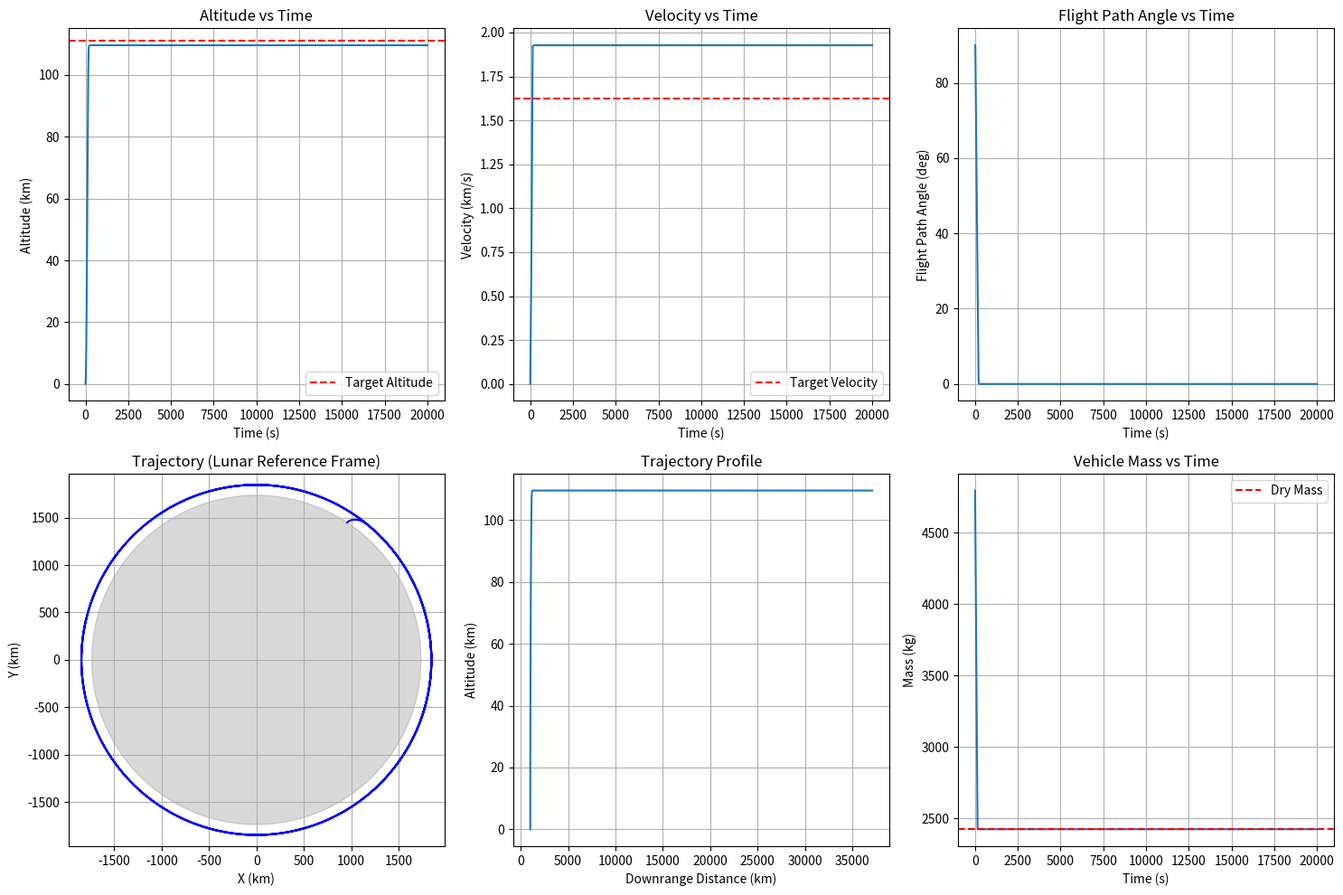
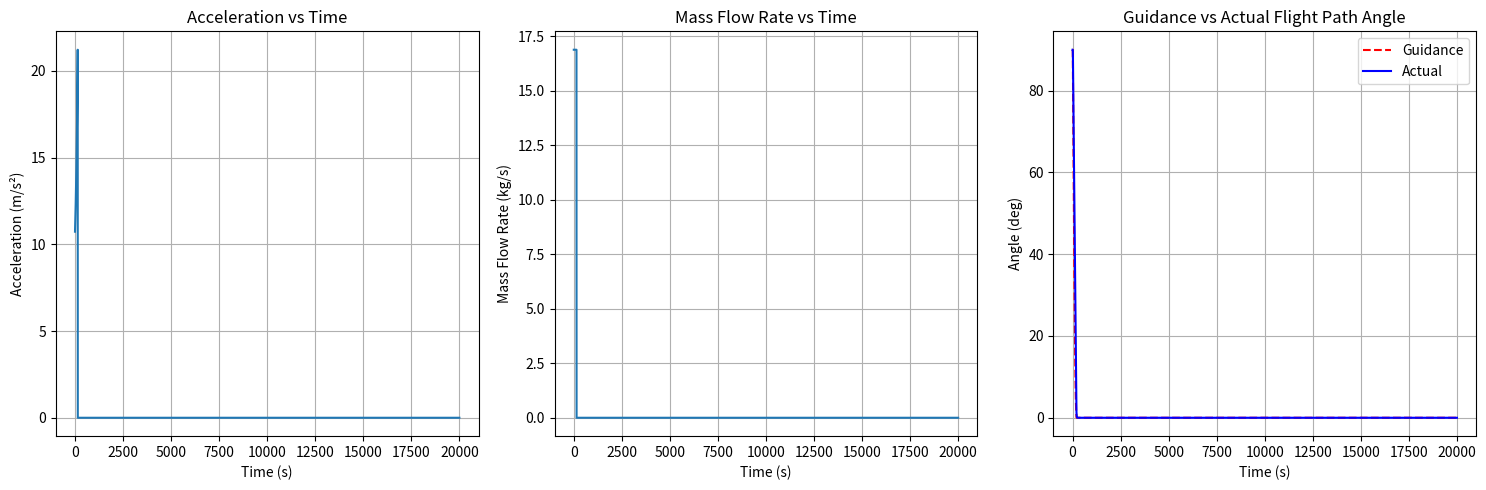

Generate these figures, in order, with matplotlib: (Note: this script raises an exception after producing the figures.)
import matplotlib.pyplot as plt
import numpy as np
from scipy.integrate import solve_ivp
import os
import json
import datetime

czml = []
# Constants
omega = 2.6617e-6         # rad/s, Moon rotation rate
Re = 1737100              # m, lunar radius
g0 = 1.62                 # m/s², surface gravity
mu = g0 * Re**2           # m³/s², gravitational parameter
deg = np.pi / 180         # degrees to radians

# LM Ascent Stage Parameters
Thrust = 15600 * 3.3    # N, Increased thrust (corrected from Apollo data)
Isp = 311                 # s, specific impulse
mstruc = 2175             # kg, dry mass
mprop = 2372              # kg, propellant mass
mpl = 250                 # kg, payload (astronauts, samples, etc.)
tburn = 435               # s, burn duration (historical)
m_dot = Thrust / (Isp * 9.81)  # kg/s, mass flow rate

m0 = mstruc + mprop + mpl

# Launch Site Coordinates (Apollo 11 landing site)
launch_latitude = 0.67416 * deg  # radians
launch_longitude = (23.47315 + 10.0) * deg  # radians, significantly reduced longitude

# Initial Conditions 
v0 = 0.1                  # m/s, small initial velocity to avoid division by zero
gamma0 = 90 * deg         # initial flight path angle (vertical)
psi0 = 0 * deg            # initial heading angle
r0 = Re                   # initial radius (on surface)
theta0 = launch_longitude # initial angular position (longitude)
phi0 = launch_latitude    # initial latitude
t_max = 20000              # total sim time (s)

# Target Orbit Parameters
target_altitude_km = 111  # km, target orbit altitude (historical)
target_radius = Re + target_altitude_km * 1000  # m
v_target = np.sqrt(mu / target_radius)  # m/s, target orbital velocity

# Guidance Parameters - ADJUSTED FOR BETTER PERFORMANCE
vertical_rise_time = 10    # s, vertical rise time
pitch_over_duration = 200  # s, duration of pitch over maneuver (increased)
final_pitch = 0 * deg      # final desired pitch angle (horizontal)

# Pitch Program 
def pitch_program(t):
    """Returns the target pitch angle at time t"""
    if t < vertical_rise_time:
        return 90 * deg  # Vertical rise
    elif t < vertical_rise_time + pitch_over_duration:
        # Modified pitch profile with slower initial rotation
        elapsed = t - vertical_rise_time
        frac = elapsed / pitch_over_duration
        # Non-linear pitch program for better performance
        pitch_angle = 90 * deg * (1 - np.sin(frac * np.pi/2))
        return max(pitch_angle, final_pitch)
    else:
        return final_pitch  # Horizontal flight

def throttle_program(t, h, v):
    """Returns thrust fraction based on time and state"""
    if t < tburn:
        if h > target_radius - Re - 10000:  # Near target altitude
            # Throttle based on altitude error
            alt_error = (target_radius - Re - h) / 10000
            return max(0.6, min(1.0, alt_error + 0.6))
        return 1.0  # Full thrust
    return 0.0  # Engine cutoff

def derivatives(t, state):
    """Calculates state derivatives in a rotating reference frame"""
    r, theta, v, gamma, m = state
    
    # Calculate local gravity
    g = mu / r**2
    
    # Determine if engine is burning and remaining propellant
    remaining_propellant = m - (mstruc + mpl)
    if t < tburn and remaining_propellant > 0:
        throttle = throttle_program(t, r - Re, v)
        T = Thrust * throttle
        mdot = -m_dot * throttle
    else:
        T = 0
        mdot = 0
    
    # Target pitch from guidance
    gamma_target = pitch_program(t)
    
    # Simple proportional control for pitch rate with rate limiting
    K_p = 0.1  # Proportional gain
    max_rate = 0.5 * deg  # Maximum pitch rate (deg/s)
    desired_rate = K_p * (gamma_target - gamma)
    gamma_dot = np.clip(desired_rate, -max_rate, max_rate)
    
    # State derivatives
    r_dot = v * np.sin(gamma)
    theta_dot = v * np.cos(gamma) / r
    
    # Acceleration components
    a_thrust = T / m
    a_gravity = -g
    a_centripetal = v**2 * np.cos(gamma)**2 / r  # Centripetal acceleration
    
    # Velocity derivative (corrected with all components)
    v_dot = a_thrust + a_gravity * np.sin(gamma) + a_centripetal * np.sin(gamma)
    
    return [r_dot, theta_dot, v_dot, gamma_dot, mdot]

# Event function for reaching target altitude 
def reach_target_altitude(t, state):
    r, theta, v, gamma, m = state
    return r - target_radius
reach_target_altitude.terminal = False
reach_target_altitude.direction = 1  # Only trigger when crossing from below

# Event function for propellant depletion 
def propellant_depleted(t, state):
    r, theta, v, gamma, m = state
    return m - (mstruc + mpl) - 1.0  # 1kg margin
propellant_depleted.terminal = False
propellant_depleted.direction = -1  # Only trigger when crossing from above

initial_state = [r0, theta0, v0, gamma0, m0]
sol = solve_ivp(
    derivatives, 
    [0, t_max], 
    initial_state, 
    method='RK45',
    events=[reach_target_altitude, propellant_depleted],
    rtol=1e-6, 
    atol=1e-8,
    max_step=1.0
)


t = sol.t
r = sol.y[0]
theta = sol.y[1]
v = sol.y[2]
gamma = sol.y[3]
m = sol.y[4]

h = r - Re                     # m, altitude
h_km = h / 1000                # km, altitude
v_km_s = v / 1000              # km/s, velocity
gamma_deg = gamma / deg        # deg, flight path angle
dx = r * np.sin(theta)         # m, x-position
dy = r * np.cos(theta)         # m, y-position
downrange = theta * Re / 1000  # km, downrange distance
accel = np.zeros_like(t)       # m/s², acceleration

# Calculate acceleration (including thrust and gravity)
for i in range(len(t)):
    if i < len(t) and m[i] > mstruc + mpl:
        accel[i] = Thrust / m[i]
    else:
        accel[i] = 0

print("\n--- Apollo 11 Eagle Ascent Simulation Results ---")
print(f"Simulation time: {t[-1]:.1f} seconds")
print(f"Final Altitude: {h_km[-1]:.2f} km")
print(f"Final Velocity: {v_km_s[-1]:.4f} km/s")
print(f"Target Velocity: {v_target/1000:.4f} km/s")
print(f"Velocity Error: {(v[-1]-v_target)/1000:.4f} km/s")
print(f"Final Flight Path Angle: {gamma_deg[-1]:.2f} degrees")
print(f"Downrange Distance: {downrange[-1]:.2f} km")
print(f"Propellant Remaining: {m[-1] - mstruc - mpl:.2f} kg")
print(f"Reason for termination: {'Target altitude reached' if r[-1] >= target_radius else 'Propellant depleted'}")

plt.figure(figsize=(15, 10))

# Altitude vs Time
plt.subplot(2, 3, 1)
plt.plot(t, h_km)
plt.axhline(y=target_altitude_km, color='r', linestyle='--', label='Target Altitude')
plt.title('Altitude vs Time')
plt.xlabel('Time (s)')
plt.ylabel('Altitude (km)')
plt.grid(True)
plt.legend()

# Velocity vs Time
plt.subplot(2, 3, 2)
plt.plot(t, v_km_s)
plt.axhline(y=v_target/1000, color='r', linestyle='--', label='Target Velocity')
plt.title('Velocity vs Time')
plt.xlabel('Time (s)')
plt.ylabel('Velocity (km/s)')
plt.grid(True)
plt.legend()

# Flight Path Angle vs Time
plt.subplot(2, 3, 3)
plt.plot(t, gamma_deg)
plt.title('Flight Path Angle vs Time')
plt.xlabel('Time (s)')
plt.ylabel('Flight Path Angle (deg)')
plt.grid(True)

# Trajectory in Lunar Reference Frame
plt.subplot(2, 3, 4)
# Plot the Moon
moon_circle = plt.Circle((0, 0), Re/1000, color='gray', alpha=0.3)
plt.gca().add_patch(moon_circle)

# Plot the trajectory
plt.plot(dx/1000, dy/1000, 'b-')
plt.axis('equal')
plt.title('Trajectory (Lunar Reference Frame)')
plt.xlabel('X (km)')
plt.ylabel('Y (km)')
plt.grid(True)

# Downrange vs Altitude
plt.subplot(2, 3, 5)
plt.plot(downrange, h_km)
plt.title('Trajectory Profile')
plt.xlabel('Downrange Distance (km)')
plt.ylabel('Altitude (km)')
plt.grid(True)

# Mass vs Time
plt.subplot(2, 3, 6)
plt.plot(t, m)
plt.axhline(y=mstruc+mpl, color='r', linestyle='--', label='Dry Mass')
plt.title('Vehicle Mass vs Time')
plt.xlabel('Time (s)')
plt.ylabel('Mass (kg)')
plt.grid(True)
plt.legend()

plt.tight_layout()
plt.show()

plt.figure(figsize=(15, 5))

# Acceleration vs Time
plt.subplot(1, 3, 1)
plt.plot(t, accel)
plt.title('Acceleration vs Time')
plt.xlabel('Time (s)')
plt.ylabel('Acceleration (m/s²)')
plt.grid(True)

# Mass Flow Rate
plt.subplot(1, 3, 2)
m_flow = np.zeros_like(t)
for i in range(len(t)-1):
    m_flow[i] = (m[i+1] - m[i])/(t[i+1] - t[i])
plt.plot(t[:-1], -m_flow[:-1])  # Negative because mass decreases
plt.title('Mass Flow Rate vs Time')
plt.xlabel('Time (s)')
plt.ylabel('Mass Flow Rate (kg/s)')
plt.grid(True)

# Guidance vs Actual Flight Path Angle
plt.subplot(1, 3, 3)
guidance_angle = np.array([pitch_program(time) for time in t])
plt.plot(t, guidance_angle/deg, 'r--', label='Guidance')
plt.plot(t, gamma_deg, 'b-', label='Actual')
plt.title('Guidance vs Actual Flight Path Angle')
plt.xlabel('Time (s)')
plt.ylabel('Angle (deg)')
plt.legend()
plt.grid(True)

plt.tight_layout()
plt.show()

# Set the epoch to the actual date and time of Apollo 11 lunar module descent
epoch = datetime.datetime(1969, 7, 20, 19, 0, 0)  # Start of descent stage

# Define realistic availability times for descent and ascent stages
descent_start_time = datetime.datetime(1969, 7, 20, 19, 0, 0)  # Start of descent
descent_end_time = datetime.datetime(1969, 7, 20, 21, 17, 40)  # Landing time
ascent_start_time = datetime.datetime(1969, 7, 21, 17, 54, 0)  # Ascent start time
ascent_end_time = datetime.datetime(1969, 7, 21, 18, 21, 50)  # Ascent end time

# Generate CZML data
czml = [
    {
        "id": "document",  # Add the document ID
        "name": "CSM-LM Trajectory",
        "version": "1.0",
        "clock": {
            "interval": f"{descent_start_time.isoformat()}Z/{ascent_end_time.isoformat()}Z",
            "currentTime": f"{descent_start_time.isoformat()}Z",
            "range": "LOOP_STOP",
            "step": "SYSTEM_CLOCK_MULTIPLIER"
        }
    }
]

# Reverse the ascent stage trajectory for the descent stage
descent_positions = []
for i in range(len(t) - 1, -1, -1):  # Reverse the ascent stage trajectory
    # Reverse altitude, velocity, and pitch angle changes
    x = r[i] * np.cos(launch_latitude) * np.sin(theta[i] + launch_longitude)
    y = r[i] * np.cos(launch_latitude) * np.cos(theta[i] + launch_longitude)
    z = r[i] * np.sin(launch_latitude) * 5  # Multiply z by 5
    descent_positions.extend([t_max - t[i], x, y, z])  # Reverse time for descent

# Add descent stage trajectory (reverse of ascent stage)
czml.append({
    "id": "DescentStage",
    "availability": f"{descent_start_time.isoformat()}Z/{descent_end_time.isoformat()}Z",
    "path": {
        "leadTime": 0,
        "material": {
            "solidColor": {
                "color": { 
                    "rgba": [255, 0, 0, 255]  # Red color for descent stage
                }
            }
        },
        "width": 2,
        "show": True
    },
    "position": {
        "interpolationAlgorithm": "LINEAR",
        "epoch": descent_start_time.isoformat() + "Z",
        "cartesian": descent_positions
    },
    "model": {
        "gltf": "/models/lm/lunarmodule.gltf",
        "minimumPixelSize": 64,
        "maximumScale": 20000
    }
})

# Add ascent stage trajectory (Apollo 11 ascent profile)
ascent_positions = []
for i in range(len(t)):
    x = r[i] * np.cos(launch_latitude) * np.sin(theta[i] + launch_longitude)
    y = r[i] * np.cos(launch_latitude) * np.cos(theta[i] + launch_longitude)
    z = r[i] * np.sin(launch_latitude) * 5  # Multiply z by 5
    ascent_positions.extend([t[i], x, y, z])

czml.append({
    "id": "AscentStage",
    "availability": f"{ascent_start_time.isoformat()}Z/{ascent_end_time.isoformat()}Z",
    "path": {
        "leadTime": 0,
        "material": {
            "solidColor": {
                "color": {
                    "rgba": [0, 255, 0, 255]  # Green color for ascent stage
                }
            }
        },
        "width": 2,
        "show": True
    },
    "position": {
        "interpolationAlgorithm": "LINEAR",
        "epoch": ascent_start_time.isoformat() + "Z",
        "cartesian": ascent_positions
    },
    "model": {
        "gltf": "/models/lm/lunarmodule.gltf",
        "minimumPixelSize": 64,
        "maximumScale": 20000
    }
})

# Write CZML to file
czml_file_path = os.path.join(os.path.dirname(__file__), "csm_lm_trajectory.czml")
with open(czml_file_path, "w") as czml_file:
    json.dump(czml, czml_file, indent=2)

print(f"CZML file written to {czml_file_path}")
